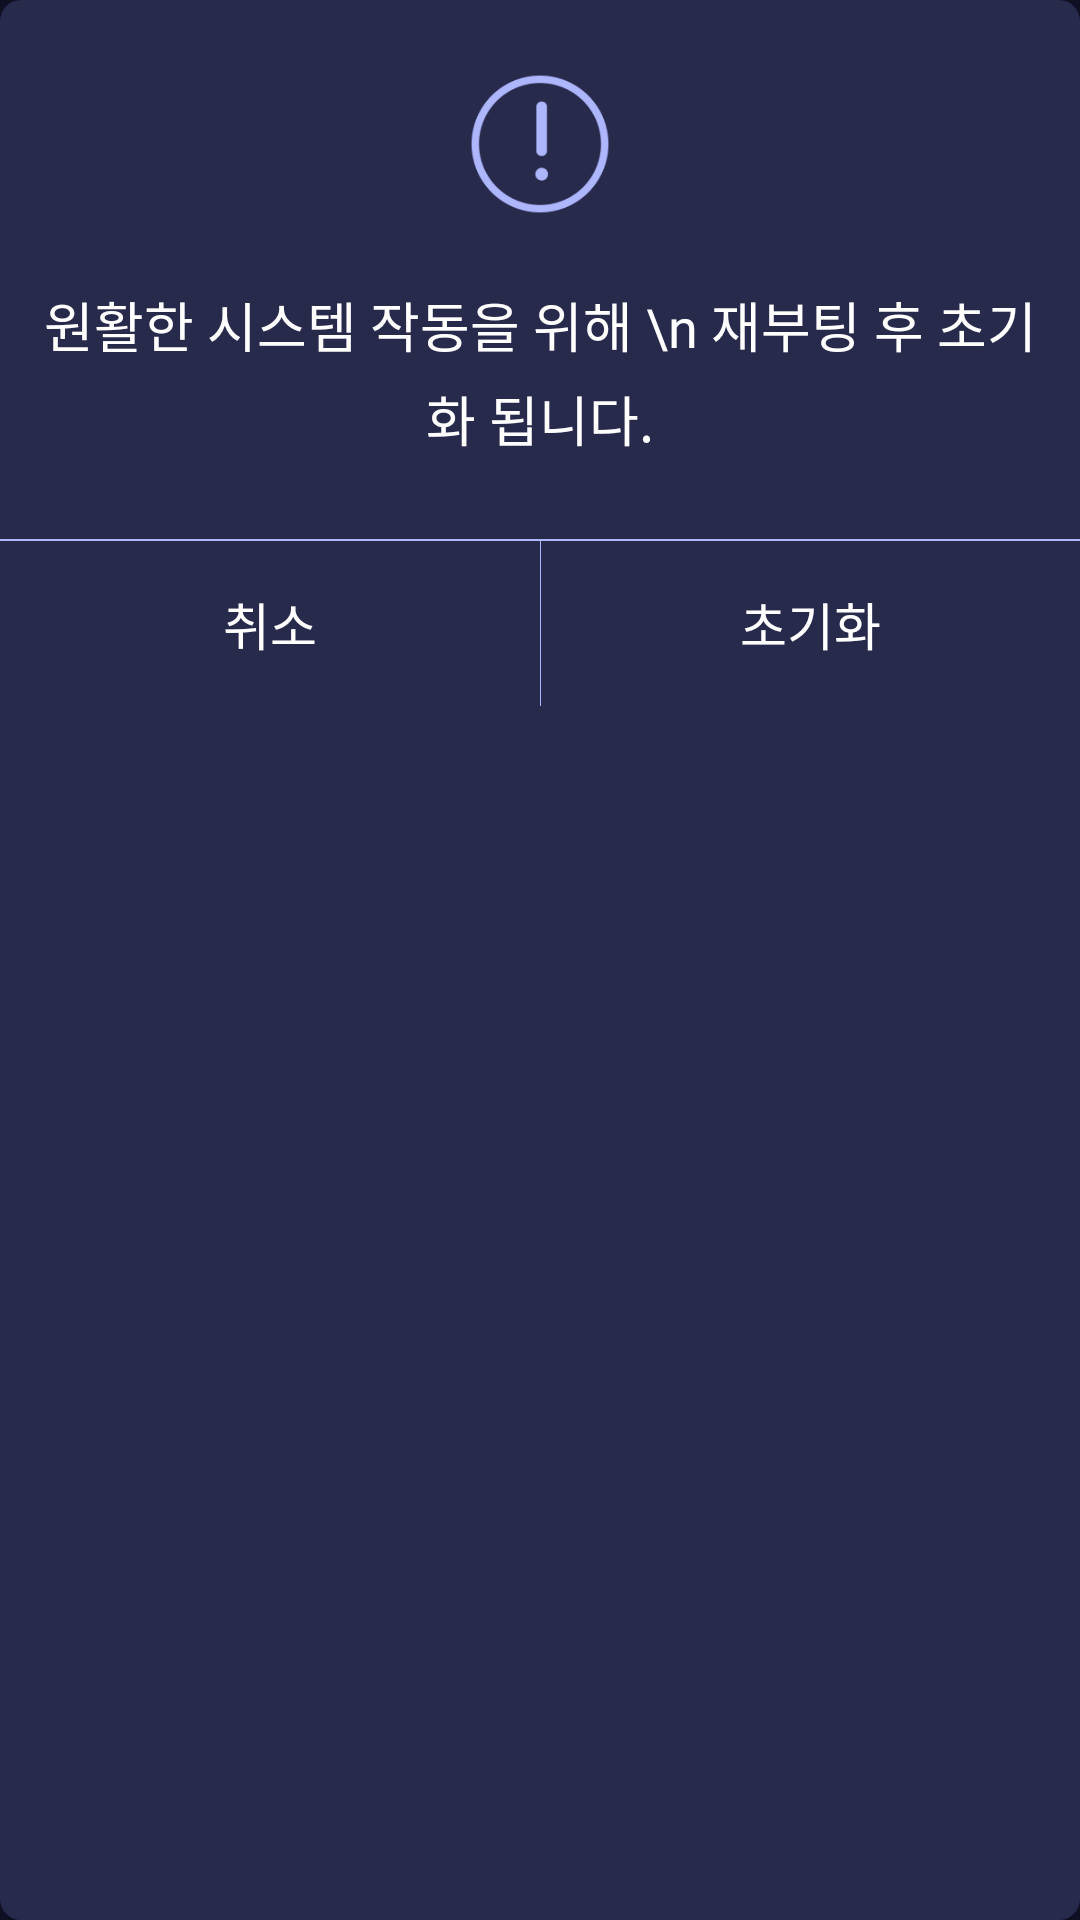

Android layout source for this screen:
<!-- AndroidManifest.xml: application theme Base.Theme.Privacy_V1 -->
<!-- res/layout/dialog_reset_device.xml -->
<?xml version="1.0" encoding="utf-8"?>
<LinearLayout xmlns:android="http://schemas.android.com/apk/res/android"
    android:orientation="vertical"
    android:layout_width="match_parent"
    android:layout_height="wrap_content"
    android:gravity="center_horizontal"
    android:background="@drawable/dialog_background_rounded">

    <ImageView
        android:id="@+id/caution_icon"
        android:layout_width="48dp"
        android:layout_height="48dp"
        android:src="@drawable/caution_icon"
        android:layout_gravity="center_horizontal"
        android:layout_marginTop="24dp"
        android:layout_marginBottom="16dp"
        android:backgroundTint="@color/dialog_blue"/>

    <TextView
        android:id="@+id/reset_message"
        android:layout_width="match_parent"
        android:layout_height="wrap_content"
        android:text="원활한 시스템 작동을 위해 \n 재부팅 후 초기화 됩니다."
        android:textColor="#FFFFFF"
        android:textSize="18sp"
        android:gravity="center"
        android:lineSpacingExtra="5dp"
        android:padding="7dp"
        android:fontFamily="@font/roboto_regular"
        android:layout_marginBottom="20dp"
        android:background="@color/dialog_blue"/>

    <View
        android:layout_width="match_parent"
        android:layout_height="0.7dp"
        android:background="#AEB6FE"/>

    <LinearLayout
        android:layout_width="match_parent"
        android:layout_height="wrap_content"
        android:orientation="horizontal"
        android:gravity="center"
        android:background="@drawable/dialog_background_rounded">

        
        <Button
            android:id="@+id/button_cancel"
            android:layout_width="match_parent"
            android:layout_height="wrap_content"
            android:layout_weight="1"
            android:backgroundTint="@color/dialog_blue"
            android:elevation="0dp"
            android:fontFamily="@font/roboto_regular"
            android:stateListAnimator="@null"
            android:text="취소"
            android:padding="15dp"
            android:textAllCaps="false"
            android:textColor="@color/white"
            android:textSize="17dp" />

        <View
            android:layout_width="1px"
            android:layout_height="match_parent"
            android:background="#AEB6FE" />

        

        <Button
            android:id="@+id/button_reset"
            android:layout_width="match_parent"
            android:layout_height="wrap_content"
            android:layout_weight="1"
            android:text="초기화"
            android:textSize="17dp"
            android:padding="15dp"
            android:fontFamily="@font/roboto_regular"
            android:textAllCaps="false"
            android:textColor="@color/white"
            android:backgroundTint="@color/dialog_blue"
            android:elevation="0dp"
            android:stateListAnimator="@null"/>
    </LinearLayout>
</LinearLayout>
<!-- resources referenced by this layout -->
<resources>
  <color name="dialog_blue">#282A4C</color>
  <color name="white">#FFFFFFFF</color>
  <!-- drawable caution_icon: png bitmap (drawable, 4566 bytes) -->
  <!-- drawable dialog_background_rounded (drawable) -->
  <?xml version="1.0" encoding="utf-8"?>
  <shape xmlns:android="http://schemas.android.com/apk/res/android">
      <solid android:color="@color/dialog_blue" /> 
      <corners android:radius="7dp"/>  
  </shape>
  <style name="Base.Theme.Privacy_V1" parent="Theme.AppCompat.DayNight.NoActionBar">
          <item name="windowNoTitle">true</item>
          <item name="android:windowFullscreen">false</item>
          
          <item name="android:background">#0F1023</item>
          
      </style>
</resources>
